Dataset: main (GitHub, CodeFreak2186/deeptech2026-Quadbits). Classes: bridge defect, clean - no defect, etch defect, open circuit defect, particle contamination, scratch defect, thermal defect.

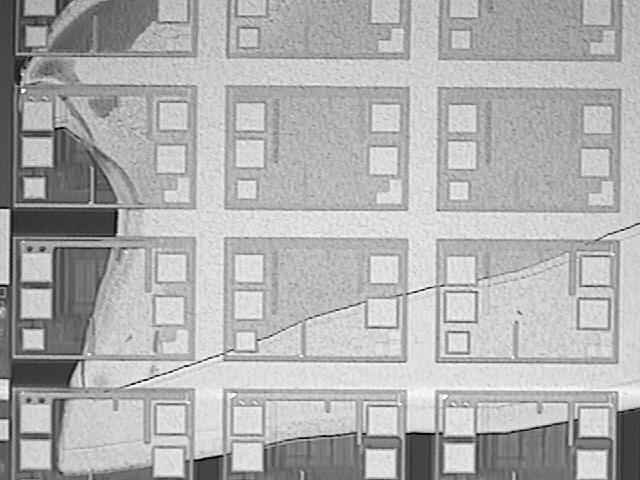
Label: etch defect

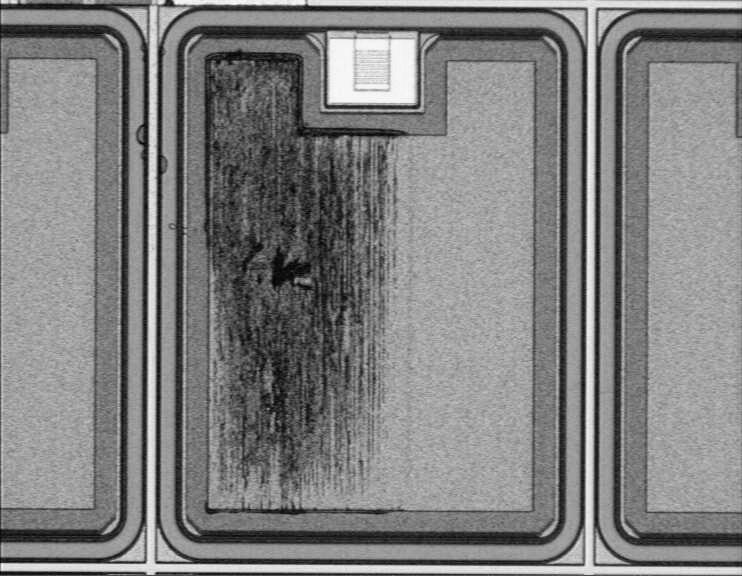
Label: thermal defect

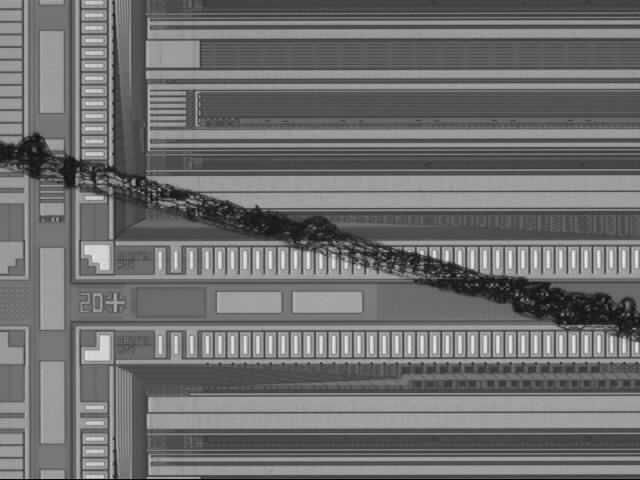
Label: scratch defect

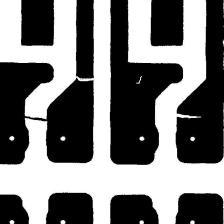
Label: open circuit defect

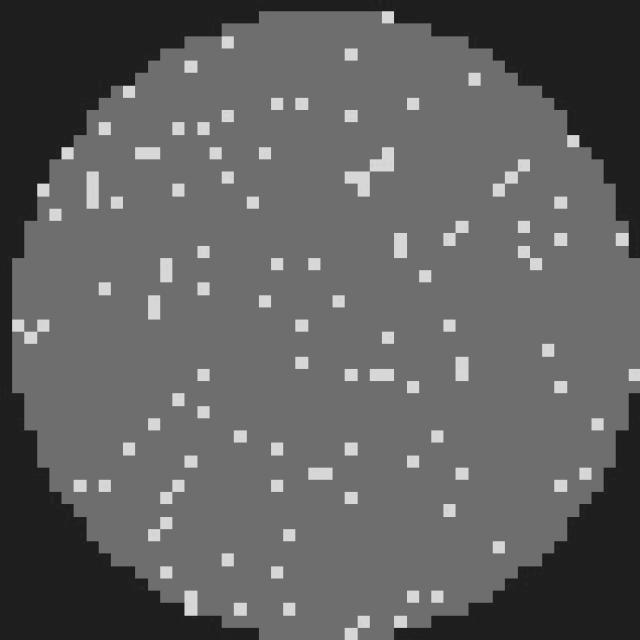
Label: clean - no defect

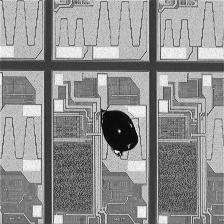
Label: particle contamination
